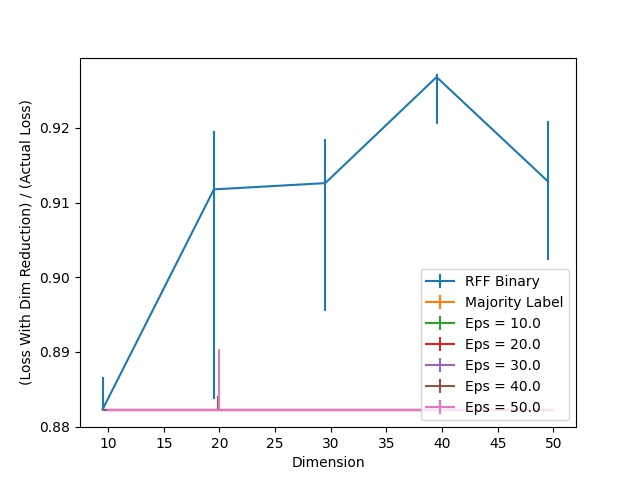

The table this chart was drawn from, first rows:
Dimension, Majority Label, RFF Binary, RFF Binary 25, RFF Binary 75, Eps = 10.0, Eps = 10.0 25, Eps = 10.0 75, Eps = 20.0, Eps = 20.0 25, Eps = 20.0 75, Eps = 30.0, Eps = 30.0 25, Eps = 30.0 75, Eps = 40.0, Eps = 40.0 25, Eps = 40.0 75, Eps = 50.0, Eps = 50.0 25, Eps = 50.0 75
10, 0.8823, 0.8823, 0.0001194, 0.004417, 0.8823, 0.0, 0.0, 0.8823, 0.0, 0.0, 0.8823, 0.0, 0.0, 0.8823, 0.0, 0.0, 0.8823, 0.0, 0.0
20, 0.8823, 0.9118, 0.02806, 0.00788, 0.8823, 0.0, 0.0, 0.8823, 0.0, 0.0, 0.8823, 0.0, 0.0, 0.8823, 0.0, 0.001791, 0.8823, 0.0, 0.008118
30, 0.8823, 0.9126, 0.01707, 0.00585, 0.8823, 0.0, 0.0, 0.8823, 0.0, 0.0, 0.8823, 0.0, 0.0, 0.8823, 0.0, 0.0, 0.8823, 0.0, 0.0
40, 0.8823, 0.9268, 0.006328, 0.0003582, 0.8823, 0.0, 0.0, 0.8823, 0.0, 0.0, 0.8823, 0.0, 0.0, 0.8823, 0.0, 0.0, 0.8823, 0.0, 0.0
50, 0.8823, 0.9128, 0.01051, 0.008118, 0.8823, 0.0, 0.0, 0.8823, 0.0, 0.0, 0.8823, 0.0, 0.0, 0.8823, 0.0, 0.0, 0.8823, 0.0, 0.0
